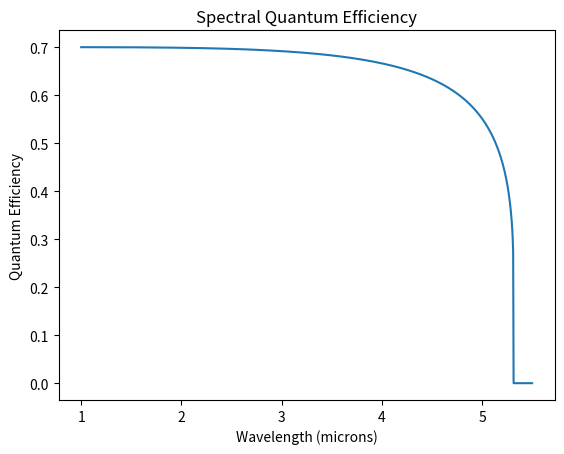
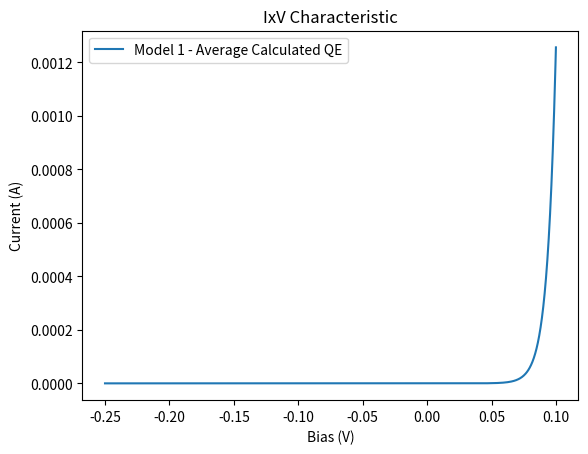
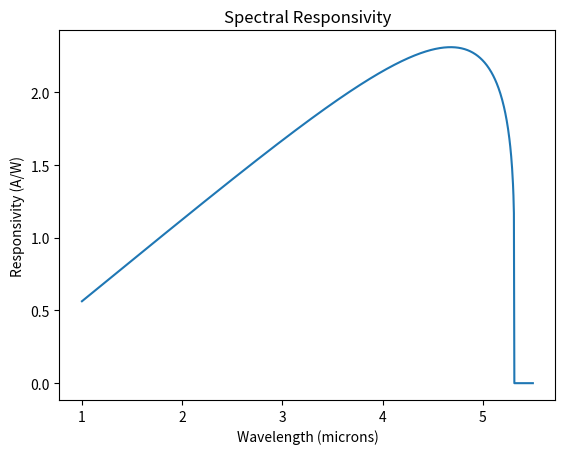
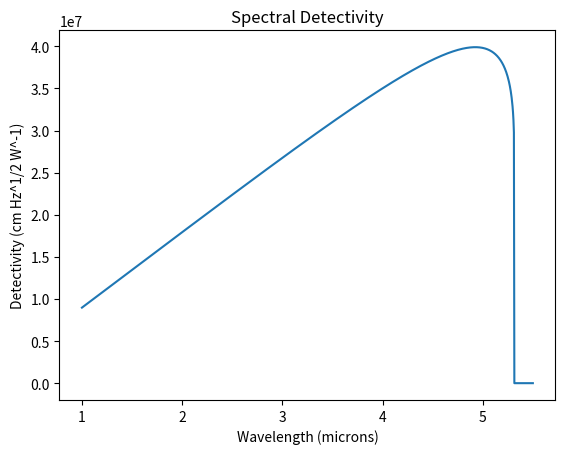
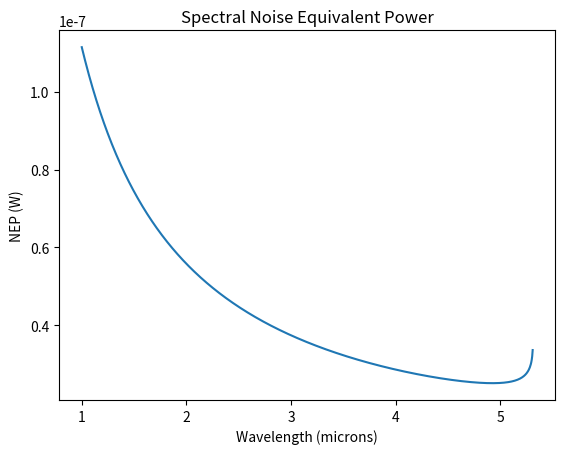

Python code for these plots, in order:
# -*- coding: utf-8 -*-
"""
Created on Fri Jun 29 12:03:50 2012

@author: Ricardos
"""

import matplotlib.pyplot as plt
import numpy as np

"""
################################################################################

This module was built to give the user a simple but reliable tool to simulate or 
to understand main parameters used to design a infrared photodetector. This tool
fits in the PYRAD pack as being the final toolkit to control all the IR radiation
cycle: from the emssion by a sourceof interest up to the detection by a photovoltaic 
IR photodetector.

All the work done in this module was based in classical equations found in the 
literature but the used references are:
    [1] DERENIAK,E.L. 'INFRARED DETECTORS AND SYSTEMS'. John Wiley and Sons, 1996.
    [2] ROGALSKI,A. 'INFRARED DETECTORS'. Gordon and Breach Science Publishers, 2000.
    
This code was built by
Ricardo Augusto Tavares Santos, D.Sc.
Instituto Tecnológico de Aeronáutica - Laboratório de Guerra Eletronica - Brazil

Nelis Willers, M.Sc.
DPSS/CSIR - South Africa

################################################################################
"""



################################################################################
# CALCULATING THE QUANTUM EFFICIENCY

def QE(E,Eg,lx,k,T_detector,lambda_vector,R):
    """
    Calculate the spectral quantum efficiency for a given semiconductor material.

    Args:
        |E: energy in Ev;
        |Eg: bandgap energy in Ev;
        |lx: detector thickness in m;
        |k: Boltzmann constant;
        |T_detector: detector's temperature in K;
        |lambda_vector: wavelength in m.
        
    Returns:
        | etha(etha_vector,absorption coefficient).
    """

    a_vector=[]
    etha_vector=[]
    for i in range(0,np.size(lambda_vector)):      # Calculating the absorption coefficient and QE
        if E[i]>Eg:
            a=(1.9e4*np.sqrt(E[i]-Eg))+800
            a_vector=np.r_[a_vector,a]             # Absorption coef - eq. 3.5 - [1] 
            etha1=(1-R)*(1-np.exp(-a*lx))           # QE - eq. 3.3 - [1]
            etha_vector=np.r_[etha_vector,etha1]
        else:
            a=800*np.exp((E[i]-Eg)/(k*T_detector))
            a_vector=np.r_[a_vector,a]
            etha1=(1-R)*(1-np.exp(-a*lx))
            etha_vector=np.r_[etha_vector,etha1]
            
    etha=etha_vector

    return etha
 
    
################################################################################
# CALCULATING THE RADIANCE FROM A SOURCE AND FROM THE BACKGROUND
def Irradiance(epsilon,sigma_photon,T_source,T_bkg,lambda_vector,A_source,A_bkg,h,c,k):
    """
    This module calculates the quantity of energy produced by a source and the 
    background for a specific temperature in terms of number of photons and in 
    terms of Watt for the inverval among the wavelengths defined by lambda_inicial
    and lambda_final. Must be understood that this amount of energy is only a fraction
    from the total calculated using the Stefann-Boltzmann Law.
    
    After to calculate the Radiance, the irradiance calculation is done in order
    to be able to calculate the photocurrente generated by a photodetector. So,
    it is necessary to calculate how much energy is reaching the detector given 
    the energy emited by the source plus the backgorund and considering the
    distance among them and the detector. This is the irradiance calculation.
    
    All the equations used here are easilly found in the literature.
    
    
    
    Args:
        |epsilon: source emissivity (non-dimensional);
        |sigma_photon: boltzmann constant for photons in photons/(s.m2.K3);
        |T_source: source´s temperature in K;
        |T_kbg: background´s temperature in K;
        |lambda_vector: wavenlength in m;
        |A_source: soource´s area in m2;
        |A_bkg: background´s area in m2.
        |h: Planck´s constant in J.s;
        |c= light velocity in m/s;
        |k= Boltzmann´s constant in J/K;
    Returns:
        |Irradiance_vector(Detector_irradiance_source,Detector_irradiance_bkg,Detector_total)
        
    """

    # TOTAL PHOTON RADIANCE FROM THE SOURCE AND BACKGROUND

    L_source=epsilon*sigma_photon*T_source**3/np.pi     # source total radiance in one hemisphere (adapted for photons) - eq. 2.9 - Infrared Detectors and Systems - Dereniak and Boreman 
    L_bkg=epsilon*sigma_photon*T_bkg**3/np.pi           # bkg total radiance in one hemisphere (adapted for photons) - eq. 2.9 - Infrared Detectors and Systems - Dereniak and Boreman 

    # TOTAL EMITTED POWER FOR BKG AND SOURCE

    Total_source_energy=sigma*T_source**4               # Stefann-Boltzmann Law 
    Total_bkg_energy=sigma*T_bkg**4                     # Stefann-Boltzmann Law

    # EMITTED ENERGY RATE

    M_bkg_band_vector=((2*np.pi*h*c**2)/((lambda_vector)**5*(np.exp((h*c)/(lambda_vector*k*T_bkg))-1)))        # Planck Distribution - W/m2 - eq. 2.83 - Infrared Detectors and Systems - Dereniak and Boreman 
    M_source_band_vector=((2*np.pi*h*c**2)/((lambda_vector)**5*(np.exp((h*c)/(lambda_vector*k*T_source))-1)))  # Planck Distribution - W/m2 - eq. 2.83 - Infrared Detectors and Systems - Dereniak and Boreman 

    M_total=(M_bkg_band_vector+M_source_band_vector)

    Band_source_energy=np.trapz(M_source_band_vector,lambda_vector)        # rate between the band and the total
    Band_bkg_energy=np.trapz(M_bkg_band_vector,lambda_vector)
    Total_energy=np.trapz(M_total,lambda_vector)

    rate_source=Band_source_energy/Total_source_energy
    rate_bkg=Band_bkg_energy/Total_bkg_energy

    # BAND PHOTON RADIANCE FROM THE SOURCE AND FROM THE BACKGROUND

    Radiance_final_source=L_source*rate_source
    Radiance_final_bkg=L_bkg*rate_bkg
    Radiance_total=Radiance_final_source+Radiance_final_bkg
    
    # IRRADIANCE CALCULUS
    Detector_irradiance_source=(Radiance_final_source*A_source)/(d**2)     # photons/m2

    Detector_irradiance_bkg=(Radiance_final_bkg*A_bkg)/(d**2);epsilon,sigma_photon,T_source,T_bkg,lambda_vector,A_source,A_bkg,h,c,k

    Detector_irradiance_total=Detector_irradiance_source+Detector_irradiance_bkg;

    print ("Detector_irradiance_source=  "),Detector_irradiance_source
    print ("Detector_irradiance_bkg=  "),Detector_irradiance_bkg
    print ("Detector_irradiance_total=  "),Detector_irradiance_total

    Irradiance_vector=np.r_[Detector_irradiance_source,Detector_irradiance_bkg,Detector_irradiance_total]

    return Irradiance_vector  
    
    
################################################################################
# PHOTOCURRENT CALCULUS
def Photocurrent(E,Eg,lx,T_detector,lambda_vector,epsilon,sigma_photon,T_source,T_bkg,A_source,A_bkg,h,c,k,A_det,q,etha2):
    """
    The photocurrent is the the current generated by a photodetector given its 
    quantum efficiency, irradiance and area.
    
    The result is given in current or tension (dependant on the transipedance used
    in the calculation or measurement)
    
    Args:
        
        |E: energy in Ev;
        |Eg: bandgap energy in Ev;
        |lx: detector thickness in m;
        |T_detector: detector's temperature in K;
        |lambda_vector: wavenlength in m;
        |epsilon: source emissivity (non-dimensional);
        |sigma_photon: boltzmann constant for photons in photons/(s.m2.K3);
        |T_source: source´s temperature in K;
        |T_kbg: background´s temperature in K;
        |A_source: soource´s area in m2;
        |A_bkg: background´s area in m2.
        |h: Planck´s constant in J.s;
        |c= light velocity in m/s;
        |k= Boltzmann´s constant in J/K;
        |A_det: detector´s area in m2;
        |q: electron fundamental charge in C;
        |Etha: quantum efficiency;|k: Boltzmann constant;
        |etha2: average theoretical QE given by the literature;
        
    Returns:
        |Photocurrent_vector(I1_wide,I1_wide_thoeretical,V1_wide)
    """
    etha_vector=QE(E,Eg,lx,k,T_detector,lambda_vector,R)
        
    Irradiance_vector=Irradiance(epsilon,sigma_photon,T_source,T_bkg,lambda_vector,A_source,A_bkg,h,c,k)
    Detector_irradiance_total=Irradiance_vector[2]
    
    Detector_irradiance_bkg=Irradiance_vector[1]
    
    avg_etha=np.mean(etha_vector)

    I1_wide=avg_etha*Detector_irradiance_total*A_det*q      # Photocurrent - eq. 3.10 - Infrared Detectors and Systems - Dereniak and Boreman
        
    I1_wide_theoretical=etha2*Detector_irradiance_total*A_det*q
    
    I1_bkg=avg_etha*Detector_irradiance_bkg*A_det*q      # Photocurrent - eq. 3.10 - Infrared Detectors and Systems - Dereniak and Boreman
    
    I1_bkg_theoretical=etha2*Detector_irradiance_bkg*A_det*q      # Photocurrent - eq. 3.10 - Infrared Detectors and Systems - Dereniak and Boreman
    
    V1_wide=np.mean(transipedance*I1_wide)
    
    Photocurrent_vector=np.r_[I1_wide,I1_wide_theoretical,I1_bkg,I1_bkg_theoretical]
    
    return Photocurrent_vector


################################################################################
# IxV Characteristic Calculation
def IXV(e_mob,tau_e,me,mh,na,V,b,alfa,B,E,Eg,lx,T_detector,lambda_vector,epsilon,sigma_photon,T_source,T_bkg,A_source,A_bkg,h,c,k,A_det,q,etha2):
    """
    This module provides the diode curve for a given irradiance.
    
    Args:
        |e_mob: electron mobility in m2/V.s;
        |tau_e: electron lifetime in s;
        |me: electron effective mass in kg;
        |mh: hole effective mass in kg;
        |na: dopping concentration in m-3;
        |V: bias in V;
        |b: diode equation non linearity factor;
        |alfa: first fitting parameter for the Varshini's Equation
        |B: second fitting parameter for the Varshini's Equation
        |Eg: energy bandgap in Ev;
        |lx: detector thickness in m;
        |T_detector: detector's temperature in K;
        |lambda_vector: wavenlength in m;
        |epsilon: source emissivity (non-dimensional);
        |sigma_photon: boltzmann constant for photons in photons/(s.m2.K3);
        |T_source: source´s temperature in K;
        |T_kbg: background´s temperature in K;
        |A_source: soource´s area in m2;
        |A_bkg: background´s area in m2.
        |h: Planck´s constant in J.s;
        |c= light velocity in m/s;
        |k= Boltzmann´s constant in J/K;
        |A_det: detector´s area in m2;
        |q: electron fundamental charge in C;
        |Etha: quantum efficiency;|k: Boltzmann constant;
        |etha2: average theoretical QE given by the literature;
                
    Returns:
        |IXV_vector(I_vector1,I_vector2)
        
    """

    # SATURATION REVERSE CURRENT CALCULATION
    # note: in this procedure the bandgap calculation must be a specific equation for the used semiconductor. It means, for each different semiconductor material used the equation must be changed.

    Photocurrent_vector=Photocurrent(E,Eg,lx,T_detector,lambda_vector,epsilon,sigma_photon,T_source,T_bkg,A_source,A_bkg,h,c,k,A_det,q,etha2)
    I_bkg1=Photocurrent_vector[2]
    I_bkg2=Photocurrent_vector[3]

    # DIFFUSION lENGTH
    Le=np.sqrt(k*T_detector*e_mob*tau_e/q)                  # diffusion length - m - calculated using dereniak's book page 250
    print ("Le=  "),Le 

    # BANDGAP CALCULATION
    Eg=(0.24-(6e-4*(T_detector**2/(T_detector+500))))*q     # semiconductor bandgap - J - Varshini's Equation


    ni=(np.sqrt(4*(2*np.pi*k*T_detector/h**2)**3*np.exp(-Eg/(k*T_detector))*(me*mh)**1.5)) # intrinsic carrier concentration - dereniak`s book eq. 7.1 - m-3
    nd=(ni**2/na)                                           # donnors concentration in m-3
    
    # REVERSE CURRENT USING DERENIAK'S MODEL
    I0_deriniak=A_det*q*(Le/tau_e)*nd
    print ("I0_deriniak=  "),I0_deriniak

    # REVERSE CURRENT USING ROGALSKI'S MODEL
    De=k*T_detector*e_mob/q                                 # carrier diffusion coefficient - rogalski's book pg. 164
    I0_rogalski=q*De*nd*A_det/Le                            # reverse saturation current - rogalski's book eq. 8.118
    print ("I0_rogalski=  "),I0_rogalski

    # IxV CHARACTERISTIC
    I_vector=[]
    for i in range(0,np.size(lambda_vector)):
        I=I0_deriniak*(np.exp(q*V[i]/(b*k*T_detector))-1)     # diode equation from dereniak'book eq. 7.23
        I_vector=np.r_[I_vector,I]

    I_vector1=I_vector-I_bkg1
    I_vector2=I_vector-I_bkg2
    
    IXV_vector=I_vector1
    
        
    return IXV_vector
    

################################################################################
# REPONSIVITY PREDICTION
def Responsivity(lambda_vector,q,E,Eg,lx,k,T_detector):
    """
    Responsivity quantifies the amount of output seen per watt of radiant optical
    power input [1]. But, for this application it is interesting to define spectral
    responsivity that is the output per watt of monochromatic radiation. This is
    calculated in this function [1].
    
    Args:
        |lambda_vector: wavelength in m;
        |q: electron fundamental charge in C;
        |E: energy in Ev;
        |Eg: bandgap energy in Ev;
        |lx: detector thickness in m;
        |k: Boltzmann constant;
        |T_detector: detector's temperature in K;
        |lambda_vector: wavelength in m.
        
    
    Returns:
        |Responsivity_vector(total_responsivity,spectral_responsivity)
        
    """

    etha_vector=QE(E,Eg,lx,k,T_detector,lambda_vector,R)
    
    Responsivity=[]
    for i in range(0,np.size(lambda_vector)):
        Responsivity_vector1=(q*lambda_vector[i]*etha_vector[i])/(h*c)              #  responsivity model from dereniak's book eq. 7.114
        Responsivity=np.r_[Responsivity,Responsivity_vector1]

    R_total=np.trapz(Responsivity,lambda_vector*1e4)
    
        
    Responsivity_vector=Responsivity
    
    return Responsivity_vector
    
    
################################################################################
# DETECTIVITY PREDICTION
def Detectivity(lambda_vector,q,E,Eg,lx,k,T_detector,epsilon,sigma_photon,T_source,T_bkg,A_source,A_bkg,h,c):
    """
    Detectivity can be interpreted as an SNR out of a detector when 1 W of radiant
    power is incident on the detector, given an area equal to 1 cm2 and noise-
    equivalent bandwidth of 1 Hz. The spectral responsivity is the rms signal-to-
    noise output when 1 W of monochromatic radiant flux is incident on 1 cm2
    detector area, within a noise-equivalent bandwidth of 1 Hz. Its maximum value
    (called the peak spectral D*) corresponds to the largest potential SNR.
    
    Args:
        |lambda_vector: wavelength in m;
        |q: electron fundamental charge in C;
        |E: energy in Ev;
        |Eg: bandgap energy in Ev;
        |lx: detector thickness in m;
        |k: Boltzmann constant;
        |T_detector: detector's temperature in K;
        |epsilon: source emissivity (non-dimensional);
        |sigma_photon: boltzmann constant for photons in photons/(s.m2.K3);
        |T_source: source´s temperature in K;
        |T_kbg: background´s temperature in K;
        |h: Planck´s constant in J.s;
        |c= light velocity in m/s;
        |k= Boltzmann´s constant in J/K;
        |A_source: soource´s area in m2;
        |A_bkg: background´s area in m2.
        
    Returns
        |Detectivity_vector(total_detectivity,spectral_detectivity)
        
    """
    
    etha_vector=QE(E,Eg,lx,k,T_detector,lambda_vector,R)
    

    Irradiance_vector=Irradiance(epsilon,sigma_photon,T_source,T_bkg,lambda_vector,A_source,A_bkg,h,c,k)
    Detector_irradiance_total=Irradiance_vector[2]

    Detectivity=[]
    for i in range(0,np.size(lambda_vector)):
        Detectivity_vector1=((lambda_vector[i])/(h*c))*np.sqrt(etha_vector[i]/(2*Detector_irradiance_total))    #  detectivity model from dereniak's book - changing for cm - eq. 7.134
        Detectivity=np.r_[Detectivity,Detectivity_vector1]

    D_total=np.trapz(Detectivity,lambda_vector*1e4)
    
        
    Detectivity_vector=Detectivity
    
    return Detectivity_vector
    
    
################################################################################
# NEP PREDICITION
def NEP(lambda_vector,q,E,Eg,lx,k,T_detector,epsilon,sigma_photon,T_source,T_bkg,A_source,A_bkg,h,c):
    """
    NEP is the radiant power incident on detector that yields SNR=1 [1].
    
    Args:
        |lambda_vector: wavelength in m;
        |q: electron fundamental charge in C;
        |E: energy in Ev;
        |Eg: bandgap energy in Ev;
        |lx: detector thickness in m;
        |k: Boltzmann constant;
        |T_detector: detector's temperature in K;
        |epsilon: source emissivity (non-dimensional);
        |sigma_photon: boltzmann constant for photons in photons/(s.m2.K3);
        |T_source: source´s temperature in K;
        |T_kbg: background´s temperature in K;
        |h: Planck´s constant in J.s;
        |c= light velocity in m/s;
        |k= Boltzmann´s constant in J/K;
        |A_source: soource´s area in m2;
        |A_bkg: background´s area in m2.
        
    Returns
        |NEP(spectral_nep)
        
    """
    
    D=Detectivity(lambda_vector,q,E,Eg,lx,k,T_detector,epsilon,sigma_photon,T_source,T_bkg,A_source,A_bkg,h,c)
 
    
    NEP_vector=1/D

       
    return NEP_vector

################################################################################

# OPERATIONAL PARAMETERS
"""
In this step, all the parameters referring to the semiconductor material used 
to build the photodetector must be defined. Must be remembered that each material
has its own paramenters, ans each time the material is changed, the parameters
must eb changed as well.
In the same step, the important classical constants and semiconductors basic 
parameters are also calculated.
Finally, there is loop to establish if the radiance comes from a source or from 
only the background.
"""

T_source=1000.0                             #source temperature in K
T_bkg=280.0                                #source temperature in K
T_detector=77.0                            # detector temperature in K
lambda_initial=1.0e-6                    # wavelength in meter- can start in 0
lambda_final=5.5e-6                      # wavelength in meter
A_det=(100e-6)**2                         # detector area in m2
A_source=0.000033                        # source area in m2
A_bkg=2*np.pi*(0.0055)**2                # bkg area in m2 - this area must be considered equals to the window area
d=0.01                                   # distance between source and detector or between window and detector
delta_f=1.0                              # measurement or desirable bandwidth - Hertz
nr=3.42                                  # refraction index of the semiconcuctor being simulated
E0=0.24                                  # semiconductor bandgap at room temp in Ev
alfa=6e-4                                # first fitting parameter for the Varshini's Equation
B=500.0                                    # second fitting parameter for the Varshini's Equation
n1=1.0                                     # refraction index of the air
n2=3.42                                  # refraction index of the semiconductor being analyzed
theta1=0.01                              # radiation incident angle in degrees - angle between the surface's normal and the radiation path
lx=5e-4                                  # detector thickness in meter
transipedance=10e7                       # transimpedance value used during the measurement
e_mob=120.0                                # electron mobility - m2/V.s
h_mob=1.0                                  # hole mobility - m2/V.s  
tau_e=1e-10                              # electron lifetime - s
tau_h=1e-6                               # hole lifetime - s
m0=9.11e-31                              # electron mass - kg
me=0.014*m0                              # used semiconductor electron effective mass 
mh=0.43*m0                               # used semiconductor hole effective mass 
na=1e18                                  # positive or negative dopping - m-3
b=1.0                                      # b=1 when the diffusion current is dominantand b=2 when the recombination current dominates - Derinaki's book page 251



# IMPORTANT CONSTANTS
q=1.6e-19                                # electron charge
etha2=0.45                               # quantum efficieny table 3.3 dereniak's book
h=6.626068e-34                           # planck cte. - joule.s
c=3e8                                    # light velocity - m/s
k=1.38e-23                               # boltzmann cte. - Joules/k
sigma=5.670373e-8                        # stefan-boltzmann cte - W/(m2 K4)
sigma_photon=1.52e15                     # boltzmann constant for photons- photons/(s.m2.K3)
epsilon=1.0                                # source emissivity



if T_source> T_bkg:
    r=np.sqrt(A_source/np.pi)            # source radius if it is a circle and plane source
else:
    r=np.sqrt(A_bkg/np.pi)               # source radius if it is a circle and plane source


# DEFINING THE WAVELENGTH VECTOR
lambda_vector=np.linspace(lambda_initial,lambda_final,1000)

# OPTICS TRANSMITTANCE PLUS THE ATMOSPHERIC TRANSMITTANCE
# IN THIS CASE THE SPECTRAL TRANSMITTANCE OR THE AVERAGE TRANSMITTANCE VALUE MUST
#BE USED OR ASSUMED EQUALS TO 1 IF IT IS DESCONSIDERED

final_trans=1.0

# DEFINIG THE BIAS TO BE USED IN THE SIMULATIONS (IF NECESSARY)

V=np.linspace(-250e-3,100e-3,np.size(lambda_vector))

# CALCULATING THE FREQUENCY RANGE GIVEN THE WAVELENGTH'S RANGE AND CHANGING IT TO
# ENERGY

f=c/lambda_vector                              # frequency in Hz
E=h*f                                          # Einstein's equation in Joules
E=E/q                                          # Energy in Ev


# CALCULATING THE SEMICONDUCTOR BANDGAP

Eg=(E0-(alfa*(T_detector**2/(T_detector+B))))  # Varshini's Equation to calculate the bandgap dependant on the temp - eV

# CALCULATING THE SEMICONDUCTOR'S OPTICAL REFLECTANCE

theta2=np.arcsin(np.sin(theta1)*n1/n2)         # Snell's equation
RS=np.abs((n1*np.cos(theta1)-n2*np.cos(theta2))/(n1*np.cos(theta1)+n2*np.cos(theta2)))**2   # Reflectance for perpendicular polarization
RP=np.abs((n1*np.cos(theta2)-n2*np.cos(theta1))/(n1*np.cos(theta1)+n2*np.cos(theta2)))**2   # Reflectance for parallel polarization
R=(RS+RP)/2;

################################################################################

etha_vector=QE(E,Eg,lx,k,T_detector,lambda_vector,R)

Irradiance(epsilon,sigma_photon,T_source,T_bkg,lambda_vector,A_source,A_bkg,h,c,k)

Photocurrent(E,Eg,lx,T_detector,lambda_vector,epsilon,sigma_photon,T_source,T_bkg,A_source,A_bkg,h,c,k,A_det,q,etha2)

I_vector=IXV(e_mob,tau_e,me,mh,na,V,b,alfa,B,E,Eg,lx,T_detector,lambda_vector,epsilon,sigma_photon,T_source,T_bkg,A_source,A_bkg,h,c,k,A_det,q,etha2)

Responsivity=Responsivity(lambda_vector,q,E,Eg,lx,k,T_detector)

Detectivity_vector=Detectivity(lambda_vector,q,E,Eg,lx,k,T_detector,epsilon,sigma_photon,T_source,T_bkg,A_source,A_bkg,h,c)

NEP_vector=NEP(lambda_vector,q,E,Eg,lx,k,T_detector,epsilon,sigma_photon,T_source,T_bkg,A_source,A_bkg,h,c)

plt.figure()
plt.plot(lambda_vector*1e6,etha_vector)
plt.xlabel('Wavelength (microns)'); plt.ylabel('Quantum Efficiency'); plt.title('Spectral Quantum Efficiency')
plt.figure()
plt.plot(V,I_vector)
plt.title('IxV Characteristic');plt.ylabel('Current (A)');plt.xlabel('Bias (V)');plt.legend(('Model 1 - Average Calculated QE','Model 2 - QE from the literature'))
plt.figure()
plt.plot(lambda_vector*1e6,Responsivity)
plt.title('Spectral Responsivity');plt.xlabel('Wavelength (microns)');plt.ylabel('Responsivity (A/W)');
plt.figure()
plt.plot(lambda_vector*1e6,Detectivity_vector)
plt.title('Spectral Detectivity');plt.xlabel('Wavelength (microns)');plt.ylabel('Detectivity (cm Hz^1/2 W^-1)')
plt.figure()
plt.plot(lambda_vector*1e6,NEP_vector)
plt.title('Spectral Noise Equivalent Power');plt.xlabel('Wavelength (microns)');plt.ylabel('NEP (W)');
plt.show()



    
    
    
    
    
    